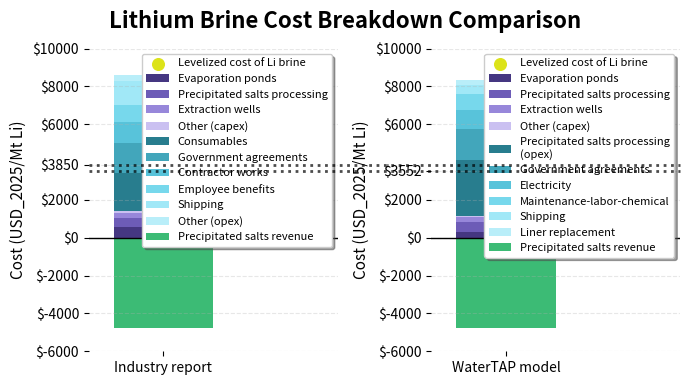

Write the Python code that produced this figure.
"""Results comparison visualization for lithium extraction flowsheet.

Creates cost breakdown visualization for industry report data with viridis color and matching capex categories.
"""

import matplotlib.pyplot as plt
from matplotlib.lines import Line2D
import numpy as np

def calculate_lithium_costs(inflation_factor=1.0):
    """
    Calculate lithium costs based on SQM's 2020 numbers and WaterTAP's 2020 numbers.
    Translated from MATLAB code.
    
    Args:
        inflation_factor (float): Factor to adjust all costs for inflation (default: 1.0 = no adjustment)
    """
    # Inflation factor to adjust all costs
    # Example: inflation_factor = 1.15 means 15% increase due to inflation
    
    # SQM's 2020 numbers
    sqm_operating_total = 500000000 * inflation_factor  # USD_2020/year
    sqm_capital_watertap_factor = (27+17+13+7+(27+17+13+7)/(28+27+17+13+7)*8)/100  # fraction of SQM's capital cost covered by WaterTAP
    sqm_operating_watertap_factor = sqm_capital_watertap_factor*(.18+.14+.12+.04)+(27+17+13+7)/(28+27+17+13+7)*.25+.14+.05+.06  # fraction of SQM's operating cost covered by WaterTAP
    sqm_operating_watertap_factor_capex = .18*sqm_capital_watertap_factor/sqm_operating_watertap_factor  # fraction of SQM's operating cost (covered by WaterTAP) attributed to depreciation
    sqm_operating_watertap = sqm_operating_total * sqm_operating_watertap_factor  # SQM's operating cost covered by WaterTAP

    sqm_capital_solids_factor = (17+7+(17+7)/(28+27+17+13+7)*8)/100  # fraction of SQM's capital cost for solids handling
    sqm_operating_solids_factor = sqm_capital_solids_factor*(.14+.12+.04) + (17+7)/(28+27+17+13+7)*.25 + .01 + .06  # fraction of SQM's operating costs for solids handling
    sqm_operating_solids = sqm_operating_total * sqm_operating_solids_factor  # SQM's operating cost for solids handling
    print(f"SQM operating cost for solids handling: {sqm_operating_solids:.2f} USD_2020/year")
    sqm_revenue_solids = 209300000 * inflation_factor  # USD_2020/year

    utilization_factor = 0.98  # factor

    # Q calculation
    inlet_li_conc = 2  # g/kg
    li_recovery = 0.6  # fraction
    inlet_flow_vol = 1461  # m^3/s (2020)
    li_outflow = inlet_li_conc * li_recovery * inlet_flow_vol / 1000  # kg/s
    print(f"Li outflow: {li_outflow:.2f} kg/s")
    Q = li_outflow * 3600 * 24 * 365 / 1000  # mt/year

    # Results
    LCOLi_sqm_total = (sqm_operating_total - sqm_revenue_solids) / (utilization_factor * Q)
    LCOLi_sqm_watertap = (sqm_operating_watertap - sqm_revenue_solids) / (utilization_factor * Q)  # $/mt Li

    LCOLi_sqm_watertap_capex = sqm_operating_watertap * sqm_operating_watertap_factor_capex / (utilization_factor * Q)
    LCOLi_sqm_watertap_opex = sqm_operating_watertap * (1 - sqm_operating_watertap_factor_capex) / (utilization_factor * Q)
    LCOLi_sqm_watertap_revenue = sqm_revenue_solids / (utilization_factor * Q)

    # WaterTAP's numbers for 2022's production, translated to USD_2020. Costs should be a little higher
    crf = 0.04  # capital recovery factor
    watertap_capex = 1235990337 * inflation_factor
    watertap_opex = (107009901+209746052) * inflation_factor
    watertap_revenue = 209746052 * inflation_factor

    # Q calculation
    inlet_flow_vol = 1461  # m^3/s
    li_outflow = inlet_li_conc * li_recovery * inlet_flow_vol / 1000  # kg/s
    Q = li_outflow * 3600 * 24 * 365 / 1000  # mt/year

    LCOLi_watertap_total = (crf * watertap_capex + watertap_opex - watertap_revenue) / (utilization_factor * Q)  # $/mt Li
    LCOLi_watertap_capex = (crf * watertap_capex) / (utilization_factor * Q)
    LCOLi_watertap_opex = watertap_opex / (utilization_factor * Q)
    LCOLi_watertap_revenue = watertap_revenue / (utilization_factor * Q)
    
    # Percentages for industry capex
    industry_capex_evaporation_ponds_pct = .27/sqm_capital_watertap_factor
    industry_capex_solids_handling_pct = (.17+.07)/sqm_capital_watertap_factor
    industry_capex_extraction_wells_pct = .13/sqm_capital_watertap_factor
    industry_capex_other_pct = ((27+17+13+7)/(28+27+17+13+7)*8)/100/sqm_capital_watertap_factor
    
    # Percentages for industry opex
    industry_opex_consumables_pct = (27+17+13+7)/(28+27+17+13+7)*.25 / (sqm_operating_watertap_factor * (1 - sqm_operating_watertap_factor_capex))
    industry_opex_government_agreements_pct = .14 / (sqm_operating_watertap_factor * (1 - sqm_operating_watertap_factor_capex))
    industry_opex_contractor_works_pct = sqm_capital_watertap_factor*.14 / (sqm_operating_watertap_factor * (1 - sqm_operating_watertap_factor_capex))
    industry_opex_employee_benefits_pct = sqm_capital_watertap_factor*.12 / (sqm_operating_watertap_factor * (1 - sqm_operating_watertap_factor_capex))
    industry_opex_shipping_pct = .11 / (sqm_operating_watertap_factor * (1 - sqm_operating_watertap_factor_capex))
    industry_opex_other_pct = sqm_capital_watertap_factor*.04 / (sqm_operating_watertap_factor * (1 - sqm_operating_watertap_factor_capex))
    
    # Raw category values for WaterTAP capex (total costs in USD millions)
    # You can modify these values to change the cost breakdown
    watertap_capex_solids_handling_raw = 552.0 * inflation_factor      # Million USD
    watertap_capex_liner_cost_raw = 233.2 * inflation_factor           # Million USD
    watertap_capex_well_cost_raw = 104.7 * inflation_factor            # Million USD
    watertap_capex_pipe_pump_cost_raw = 104.7 * inflation_factor       # Million USD
    watertap_capex_dike_cost_raw = 82.4 * inflation_factor             # Million USD
    watertap_capex_shipping_cost_raw = 49.4 * inflation_factor         # Million USD
    watertap_capex_electrical_cost_raw = 38.9 * inflation_factor       # Million USD
    watertap_capex_land_clearing_cost_raw = 14.2 * inflation_factor    # Million USD
    watertap_capex_road_cost_raw = 7.1 * inflation_factor              # Million USD
    
    # Calculate percentages for WaterTAP capex
    watertap_capex_total_raw = (watertap_capex_solids_handling_raw + watertap_capex_liner_cost_raw + watertap_capex_well_cost_raw + 
                               watertap_capex_pipe_pump_cost_raw + watertap_capex_dike_cost_raw + 
                               watertap_capex_shipping_cost_raw + watertap_capex_electrical_cost_raw + 
                               watertap_capex_land_clearing_cost_raw + watertap_capex_road_cost_raw)
    watertap_capex_solids_handling_pct = watertap_capex_solids_handling_raw / watertap_capex_total_raw
    watertap_capex_liner_cost_pct = watertap_capex_liner_cost_raw / watertap_capex_total_raw
    watertap_capex_well_cost_pct = watertap_capex_well_cost_raw / watertap_capex_total_raw
    watertap_capex_pipe_pump_cost_pct = watertap_capex_pipe_pump_cost_raw / watertap_capex_total_raw
    watertap_capex_dike_cost_pct = watertap_capex_dike_cost_raw / watertap_capex_total_raw
    watertap_capex_shipping_cost_pct = watertap_capex_shipping_cost_raw / watertap_capex_total_raw
    watertap_capex_electrical_cost_pct = watertap_capex_electrical_cost_raw / watertap_capex_total_raw
    watertap_capex_land_clearing_cost_pct = watertap_capex_land_clearing_cost_raw / watertap_capex_total_raw
    watertap_capex_road_cost_pct = watertap_capex_road_cost_raw / watertap_capex_total_raw
    
    # Raw category values for WaterTAP opex (total costs in USD millions per year)
    # You can modify these values to change the cost breakdown
    watertap_opex_electricity_raw = 44.2 * inflation_factor            # Million USD/year
    watertap_opex_solids_handling_raw = 131.9 * inflation_factor        # Million USD/year
    watertap_opex_government_agreements_raw = 70.3 * inflation_factor  # Million USD/year
    watertap_opex_shipping_raw = 20.2 * inflation_factor               # Million USD/year
    watertap_opex_maintenance_labor_chemical_raw = 37.1 * inflation_factor  # Million USD/year
    watertap_opex_liner_replacement_raw = 11.7 * inflation_factor       # Million USD/year
    
    # Calculate percentages for WaterTAP opex
    watertap_opex_total_raw = (watertap_opex_electricity_raw + watertap_opex_solids_handling_raw + 
                              watertap_opex_government_agreements_raw + watertap_opex_shipping_raw + 
                              watertap_opex_maintenance_labor_chemical_raw + watertap_opex_liner_replacement_raw)
    watertap_opex_electricity_pct = watertap_opex_electricity_raw / watertap_opex_total_raw
    watertap_opex_solids_handling_pct = watertap_opex_solids_handling_raw / watertap_opex_total_raw
    watertap_opex_government_agreements_pct = watertap_opex_government_agreements_raw / watertap_opex_total_raw
    watertap_opex_shipping_pct = watertap_opex_shipping_raw / watertap_opex_total_raw
    watertap_opex_maintenance_labor_chemical_pct = watertap_opex_maintenance_labor_chemical_raw / watertap_opex_total_raw
    watertap_opex_liner_replacement_pct = watertap_opex_liner_replacement_raw / watertap_opex_total_raw
    
    # Apply percentages to LCOLi values to get final category values
    industry_capex_total = LCOLi_sqm_watertap_capex
    industry_opex_total = LCOLi_sqm_watertap_opex
    watertap_capex_total = LCOLi_watertap_capex
    watertap_opex_total = LCOLi_watertap_opex
    
    return {
        'sqm_total': LCOLi_sqm_total,
        'sqm_watertap': LCOLi_sqm_watertap,
        'sqm_watertap_capex': LCOLi_sqm_watertap_capex,
        'sqm_watertap_opex': LCOLi_sqm_watertap_opex,
        'sqm_watertap_revenue': LCOLi_sqm_watertap_revenue,
        'watertap_total': LCOLi_watertap_total,
        'watertap_capex': LCOLi_watertap_capex,
        'watertap_opex': LCOLi_watertap_opex,
        'watertap_revenue': LCOLi_watertap_revenue,
        'Q': Q,
        # Industry capex categories (LCOLi totals and percentages)
        'industry_capex_total': industry_capex_total,
        'industry_capex_evaporation_ponds': industry_capex_total * industry_capex_evaporation_ponds_pct,
        'industry_capex_solids_handling': industry_capex_total * industry_capex_solids_handling_pct,
        'industry_capex_extraction_wells': industry_capex_total * industry_capex_extraction_wells_pct,
        'industry_capex_other': industry_capex_total * industry_capex_other_pct,
        'industry_capex_evaporation_ponds_pct': industry_capex_evaporation_ponds_pct,
        'industry_capex_solids_handling_pct': industry_capex_solids_handling_pct,
        'industry_capex_extraction_wells_pct': industry_capex_extraction_wells_pct,
        'industry_capex_other_pct': industry_capex_other_pct,
        # Industry opex categories (LCOLi totals and percentages)
        'industry_opex_total': industry_opex_total,
        'industry_opex_consumables': industry_opex_total * industry_opex_consumables_pct,
        'industry_opex_government_agreements': industry_opex_total * industry_opex_government_agreements_pct,
        'industry_opex_contractor_works': industry_opex_total * industry_opex_contractor_works_pct,
        'industry_opex_employee_benefits': industry_opex_total * industry_opex_employee_benefits_pct,
        'industry_opex_shipping': industry_opex_total * industry_opex_shipping_pct,
        'industry_opex_other': industry_opex_total * industry_opex_other_pct,
        'industry_opex_consumables_pct': industry_opex_consumables_pct,
        'industry_opex_government_agreements_pct': industry_opex_government_agreements_pct,
        'industry_opex_contractor_works_pct': industry_opex_contractor_works_pct,
        'industry_opex_employee_benefits_pct': industry_opex_employee_benefits_pct,
        'industry_opex_shipping_pct': industry_opex_shipping_pct,
        'industry_opex_other_pct': industry_opex_other_pct,
        # WaterTAP capex categories (LCOLi totals and percentages)
        'watertap_capex_total': watertap_capex_total,
        'watertap_capex_solids_handling': watertap_capex_total * watertap_capex_solids_handling_pct,
        'watertap_capex_liner_cost': watertap_capex_total * watertap_capex_liner_cost_pct,
        'watertap_capex_well_cost': watertap_capex_total * watertap_capex_well_cost_pct,
        'watertap_capex_pipe_pump_cost': watertap_capex_total * watertap_capex_pipe_pump_cost_pct,
        'watertap_capex_dike_cost': watertap_capex_total * watertap_capex_dike_cost_pct,
        'watertap_capex_shipping_cost': watertap_capex_total * watertap_capex_shipping_cost_pct,
        'watertap_capex_electrical_cost': watertap_capex_total * watertap_capex_electrical_cost_pct,
        'watertap_capex_land_clearing_cost': watertap_capex_total * watertap_capex_land_clearing_cost_pct,
        'watertap_capex_road_cost': watertap_capex_total * watertap_capex_road_cost_pct,
        'watertap_capex_solids_handling_pct': watertap_capex_solids_handling_pct,
        'watertap_capex_liner_cost_pct': watertap_capex_liner_cost_pct,
        'watertap_capex_well_cost_pct': watertap_capex_well_cost_pct,
        'watertap_capex_pipe_pump_cost_pct': watertap_capex_pipe_pump_cost_pct,
        'watertap_capex_dike_cost_pct': watertap_capex_dike_cost_pct,
        'watertap_capex_shipping_cost_pct': watertap_capex_shipping_cost_pct,
        'watertap_capex_electrical_cost_pct': watertap_capex_electrical_cost_pct,
        'watertap_capex_land_clearing_cost_pct': watertap_capex_land_clearing_cost_pct,
        'watertap_capex_road_cost_pct': watertap_capex_road_cost_pct,
        # WaterTAP opex categories (LCOLi totals and percentages)
        'watertap_opex_total': watertap_opex_total,
        'watertap_opex_electricity': watertap_opex_total * watertap_opex_electricity_pct,
        'watertap_opex_solids_handling': watertap_opex_total * watertap_opex_solids_handling_pct,
        'watertap_opex_government_agreements': watertap_opex_total * watertap_opex_government_agreements_pct,
        'watertap_opex_shipping': watertap_opex_total * watertap_opex_shipping_pct,
        'watertap_opex_maintenance_labor_chemical': watertap_opex_total * watertap_opex_maintenance_labor_chemical_pct,
        'watertap_opex_liner_replacement': watertap_opex_total * watertap_opex_liner_replacement_pct,
        'watertap_opex_electricity_pct': watertap_opex_electricity_pct,
        'watertap_opex_solids_handling_pct': watertap_opex_solids_handling_pct,
        'watertap_opex_government_agreements_pct': watertap_opex_government_agreements_pct,
        'watertap_opex_shipping_pct': watertap_opex_shipping_pct,
        'watertap_opex_maintenance_labor_chemical_pct': watertap_opex_maintenance_labor_chemical_pct,
        'watertap_opex_liner_replacement_pct': watertap_opex_liner_replacement_pct
    }

# Calculate costs
# Set to 1.0 for no inflation adjustment
inflation_factor = 1.23  # Change this value to adjust for inflation
costs = calculate_lithium_costs(inflation_factor)
print(f"Inflation factor applied: {inflation_factor:.2f}")
print(f"Annual lithium production (Q): {costs['Q']:.0f} mt/year")
print(f"SQM total LCOLi: ${costs['sqm_total']:.0f}/mt Li")
print(f"SQM WaterTAP LCOLi: ${costs['sqm_watertap']:.0f}/mt Li")
print(f"WaterTAP total LCOLi: ${costs['watertap_total']:.0f}/mt Li")
print("="*50)

# Industry report data (calculated from function)
total_capex_industry = costs['industry_capex_total']
total_opex_industry = costs['industry_opex_total']
revenue_industry = costs['sqm_watertap_revenue']

# WaterTAP model data (calculated from function)
total_capex_watertap = costs['watertap_capex_total']
total_opex_watertap = costs['watertap_opex_total']
revenue_watertap = costs['watertap_revenue']

# Industry report capital cost breakdown percentages (calculated dynamically)
capex_breakdown_industry = {
    'Evaporation ponds': costs['industry_capex_evaporation_ponds_pct'],
    'Precipitated salts processing': costs['industry_capex_solids_handling_pct'],
    'Extraction wells': costs['industry_capex_extraction_wells_pct'],
    'Other (capex)': costs['industry_capex_other_pct']
}

# Industry report operating cost breakdown percentages (calculated dynamically)
opex_breakdown_industry = {
    'Consumables': costs['industry_opex_consumables_pct'],
    'Government agreements': costs['industry_opex_government_agreements_pct'],
    'Contractor works': costs['industry_opex_contractor_works_pct'],
    'Employee benefits': costs['industry_opex_employee_benefits_pct'],
    'Shipping': costs['industry_opex_shipping_pct'],
    'Other (opex)': costs['industry_opex_other_pct']
}

# WaterTAP model capital cost breakdown percentages (calculated dynamically)
# Reorganized to match industry categories
capex_breakdown_watertap = {
    'Evaporation ponds': (costs['watertap_capex_liner_cost_pct'] + 
                         costs['watertap_capex_dike_cost_pct'] + 
                         costs['watertap_capex_land_clearing_cost_pct'] + 
                         costs['watertap_capex_road_cost_pct']),
    'Precipitated salts processing': costs['watertap_capex_solids_handling_pct'],
    'Extraction wells': (costs['watertap_capex_well_cost_pct'] + 
                        costs['watertap_capex_pipe_pump_cost_pct'] + 
                        costs['watertap_capex_electrical_cost_pct']),
    'Other (capex)': costs['watertap_capex_shipping_cost_pct']
}

# WaterTAP model operating cost breakdown percentages (calculated dynamically)
opex_breakdown_watertap = {
    'Precipitated salts processing\n(opex)': costs['watertap_opex_solids_handling_pct'],
    'Government agreements': costs['watertap_opex_government_agreements_pct'],
    'Electricity': costs['watertap_opex_electricity_pct'],
    'Maintenance-labor-chemical': costs['watertap_opex_maintenance_labor_chemical_pct'],
    'Shipping': costs['watertap_opex_shipping_pct'],
    'Liner replacement': costs['watertap_opex_liner_replacement_pct']
}

# Calculate actual values for each category (using calculated values from function)
capex_values_industry = [
    costs['industry_capex_evaporation_ponds'],
    costs['industry_capex_solids_handling'],
    costs['industry_capex_extraction_wells'],
    costs['industry_capex_other']
]

opex_values_industry = [
    costs['industry_opex_consumables'],
    costs['industry_opex_government_agreements'],
    costs['industry_opex_contractor_works'],
    costs['industry_opex_employee_benefits'],
    costs['industry_opex_shipping'],
    costs['industry_opex_other']
]

capex_values_watertap = [
    (costs['watertap_capex_liner_cost'] + 
     costs['watertap_capex_dike_cost'] + 
     costs['watertap_capex_land_clearing_cost'] + 
     costs['watertap_capex_road_cost']),  # Evaporation ponds
    costs['watertap_capex_solids_handling'],  # Precipitated salts processing
    (costs['watertap_capex_well_cost'] + 
     costs['watertap_capex_pipe_pump_cost'] + 
     costs['watertap_capex_electrical_cost']),  # Extraction wells
    costs['watertap_capex_shipping_cost']  # Other (capex)
]

opex_values_watertap = [
    costs['watertap_opex_solids_handling'],
    costs['watertap_opex_government_agreements'],
    costs['watertap_opex_electricity'],
    costs['watertap_opex_maintenance_labor_chemical'],
    costs['watertap_opex_shipping'],
    costs['watertap_opex_liner_replacement']
]

# Colors for different categories using viridis color scheme
# Capex colors: viridis blues (distinct from opex)
capex_colors_industry = ['#453781', '#6d5cb7', '#9787da', '#cac0f1']
capex_colors_watertap = ['#453781', '#6d5cb7', '#9787da', '#cac0f1']

# Opex colors: viridis greens/yellows (distinct from capex)
opex_colors_industry = ['#287D8E', '#42a6bb', '#58c3da', '#77d8ec', '#a1e8f7', '#b9eef9']
opex_colors_watertap = ['#287D8E', '#42a6bb', '#58c3da', '#77d8ec', '#a1e8f7', '#b9eef9']

# Revenue color: viridis purple (distinct from capex and opex)
revenue_color = '#3CBB75'
dot_color = '#DCE319'

# Set up the plots
fig, (ax1, ax2) = plt.subplots(1, 2, figsize=(7, 4))
ax1.set_frame_on(False)
ax2.set_frame_on(False)

# Add a common title above both plots
fig.suptitle('Lithium Brine Cost Breakdown Comparison', fontsize=16, fontweight='bold', y=0.95)

# Width of bar
width = 0.20
x_industry = 0.15
x_watertap = 0.15

# Create stacked bars for industry report (left plot)
bottom = 0
capex_bars_industry = []
for i, (category, value) in enumerate(zip(capex_breakdown_industry.keys(), capex_values_industry)):
    bar = ax1.bar(x_industry, value, width, bottom=bottom, label=category, color=capex_colors_industry[i])
    capex_bars_industry.append(bar)
    bottom += value

# Create stacked bars for operating costs (on top of capital costs)
opex_bars_industry = []
for i, (category, value) in enumerate(zip(opex_breakdown_industry.keys(), opex_values_industry)):
    bar = ax1.bar(x_industry, value, width, bottom=bottom, label=category, color=opex_colors_industry[i])
    opex_bars_industry.append(bar)
    bottom += value

# Plot revenue as negative bar below the x-axis
revenue_bar_industry = ax1.bar(x_industry, -revenue_industry, width, label='Precipitated salts revenue', color=revenue_color)

# Calculate and add levelized cost dot
levelized_cost_industry = total_capex_industry + total_opex_industry - revenue_industry
ax1.scatter(x_industry, levelized_cost_industry, color=dot_color, s=70, label='Levelized cost of Li brine', zorder=5)

# Create stacked bars for WaterTAP model (right plot)
bottom = 0
capex_bars_watertap = []
for i, (category, value) in enumerate(zip(capex_breakdown_watertap.keys(), capex_values_watertap)):
    bar = ax2.bar(x_watertap, value, width, bottom=bottom, label=category, color=capex_colors_watertap[i])
    capex_bars_watertap.append(bar)
    bottom += value

# Create stacked bars for operating costs (on top of capital costs)
opex_bars_watertap = []
for i, (category, value) in enumerate(zip(opex_breakdown_watertap.keys(), opex_values_watertap)):
    bar = ax2.bar(x_watertap, value, width, bottom=bottom, label=category, color=opex_colors_watertap[i])
    opex_bars_watertap.append(bar)
    bottom += value

# Plot revenue as negative bar below the x-axis
revenue_bar_watertap = ax2.bar(x_watertap, -revenue_watertap, width, label='Precipitated salts revenue', color=revenue_color)

# Calculate and add levelized cost dot
levelized_cost_watertap = total_capex_watertap + total_opex_watertap - revenue_watertap
ax2.scatter(x_watertap, levelized_cost_watertap, color=dot_color, s=70, label='Levelized cost of Li brine', zorder=5)

# Customize the plots
# Left plot (Industry report)
ax1.set_ylabel('Cost (USD_2025/Mt Li)', fontsize=11)
ax1.set_xticks([x_industry])
ax1.set_xticklabels(['Industry report'], fontsize=12)
ax1.tick_params(axis='both', labelsize=10)
ax1.set_xlim(0, 0.5)  # Set x-axis limits for industry plot

# Calculate overall y-limits for both plots
total_costs_industry = total_capex_industry + total_opex_industry
total_costs_watertap = total_capex_watertap + total_opex_watertap

y_min_overall = min(-revenue_industry, -revenue_watertap) * 1.2
y_max_overall = max(total_costs_industry, total_costs_watertap, levelized_cost_industry, levelized_cost_watertap) * 1.1

# Set same y-limits for both plots
ax1.set_ylim(y_min_overall, y_max_overall)
ax1.axhline(0, color='black', linewidth=1)

# Add levelized cost as y-tick label and avoid overlap with nearest default tick
current_yticks = list(ax1.get_yticks())
current_yticklabels = [f'${tick:.0f}' for tick in current_yticks]
if len(current_yticks) >= 2:
    spacings = np.diff(sorted(current_yticks))
    median_spacing = np.median(spacings)
    tolerance = 0.5 * median_spacing
else:
    tolerance = 0
if len(current_yticks) > 0:
    diffs = [abs(t - levelized_cost_industry) for t in current_yticks]
    nearest_idx = int(np.argmin(diffs))
    if diffs[nearest_idx] <= tolerance:
        current_yticks.pop(nearest_idx)
        current_yticklabels.pop(nearest_idx)
current_yticks.append(levelized_cost_industry)
current_yticklabels.append(f'${levelized_cost_industry:.0f}')
ax1.set_yticks(current_yticks)
ax1.set_yticklabels(current_yticklabels)

# Add legend for industry plot
ax1.set_ylabel('Cost (USD_2025/Mt Li)', fontsize=11)
ax1.legend(loc='upper right', frameon=True, fancybox=True, shadow=True, fontsize=8)

# Grid for better readability
ax1.grid(axis='y', alpha=0.3, linestyle='--')

# Right plot (WaterTAP model)
ax2.set_ylabel('Cost (USD_2025/Mt Li)', fontsize=11)
ax2.set_xticks([x_watertap])
ax2.set_xticklabels(['WaterTAP model'], fontsize=12)
ax2.tick_params(axis='both', labelsize=10)
ax2.set_xlim(0, 0.5)  # Set x-axis limits for WaterTAP plot

# Use same y-limits for consistency
ax2.set_ylim(y_min_overall, y_max_overall)
ax2.axhline(0, color='black', linewidth=1)

# Add levelized cost as y-tick label and avoid overlap with nearest default tick
current_yticks = list(ax2.get_yticks())
current_yticklabels = [f'${tick:.0f}' for tick in current_yticks]
if len(current_yticks) >= 2:
    spacings = np.diff(sorted(current_yticks))
    median_spacing = np.median(spacings)
    tolerance = 0.5 * median_spacing
else:
    tolerance = 0
if len(current_yticks) > 0:
    diffs = [abs(t - levelized_cost_watertap) for t in current_yticks]
    nearest_idx = int(np.argmin(diffs))
    if diffs[nearest_idx] <= tolerance:
        current_yticks.pop(nearest_idx)
        current_yticklabels.pop(nearest_idx)
current_yticks.append(levelized_cost_watertap)
current_yticklabels.append(f'${levelized_cost_watertap:.0f}')
ax2.set_yticks(current_yticks)
ax2.set_yticklabels(current_yticklabels)

# Add legend for WaterTAP plot
ax2.legend(loc='upper right', frameon=True, fancybox=True, shadow=True, fontsize=8)

# Grid for better readability
ax2.grid(axis='y', alpha=0.3, linestyle='--')

# Adjust layout
plt.tight_layout()

# Draw figure-wide dotted lines at levelized costs across both subplots
ax1_pos = ax1.get_position()
ax2_pos = ax2.get_position()
x_start = min(ax1_pos.x0, ax2_pos.x0)
x_end = max(ax1_pos.x1, ax2_pos.x1)

# Transform data y to figure y coordinate
y_fig_industry = fig.transFigure.inverted().transform(ax1.transData.transform((0, levelized_cost_industry)))[1]
y_fig_watertap = fig.transFigure.inverted().transform(ax2.transData.transform((0, levelized_cost_watertap)))[1]

fig.lines.append(Line2D([x_start, x_end], [y_fig_industry, y_fig_industry], transform=fig.transFigure,
                        color='black', linestyle=':', linewidth=2, alpha=0.7, zorder=10))
fig.lines.append(Line2D([x_start, x_end], [y_fig_watertap, y_fig_watertap], transform=fig.transFigure,
                        color='black', linestyle=':', linewidth=2, alpha=0.7, zorder=10))

# Show the plot
plt.show()

# Print calculated values
print("INDUSTRY REPORT:")
print("Capital Costs Breakdown:")
for category, value in zip(capex_breakdown_industry.keys(), capex_values_industry):
    print(f"  {category}: ${value:.0f} ({capex_breakdown_industry[category]*100:.1f}%)")

print(f"\nTotal Capital Costs: ${total_capex_industry:.0f}")

print("\nOperating Costs Breakdown:")
for category, value in zip(opex_breakdown_industry.keys(), opex_values_industry):
    print(f"  {category}: ${value:.0f} ({list(opex_breakdown_industry.values())[list(opex_breakdown_industry.keys()).index(category)]*100:.1f}%)")

print(f"\nTotal Operating Costs: ${total_opex_industry:.0f}")
print(f"Revenue: ${revenue_industry:.0f}")
print(f"Levelized Cost: ${levelized_cost_industry:.0f}")

print("\n" + "="*50)

print("\nWATERTAP MODEL:")
print("Capital Costs Breakdown:")
for category, value in zip(capex_breakdown_watertap.keys(), capex_values_watertap):
    print(f"  {category}: ${value:.0f} ({capex_breakdown_watertap[category]*100:.1f}%)")

print(f"\nTotal Capital Costs: ${total_capex_watertap:.0f}")

print("\nOperating Costs Breakdown:")
for category, value in zip(opex_breakdown_watertap.keys(), opex_values_watertap):
    print(f"  {category}: ${value:.0f} ({opex_breakdown_watertap[category]*100:.1f}%)")

print(f"\nTotal Operating Costs: ${total_opex_watertap:.0f}")
print(f"Revenue: ${revenue_watertap:.0f}")
print(f"Levelized Cost: ${levelized_cost_watertap:.0f}")
